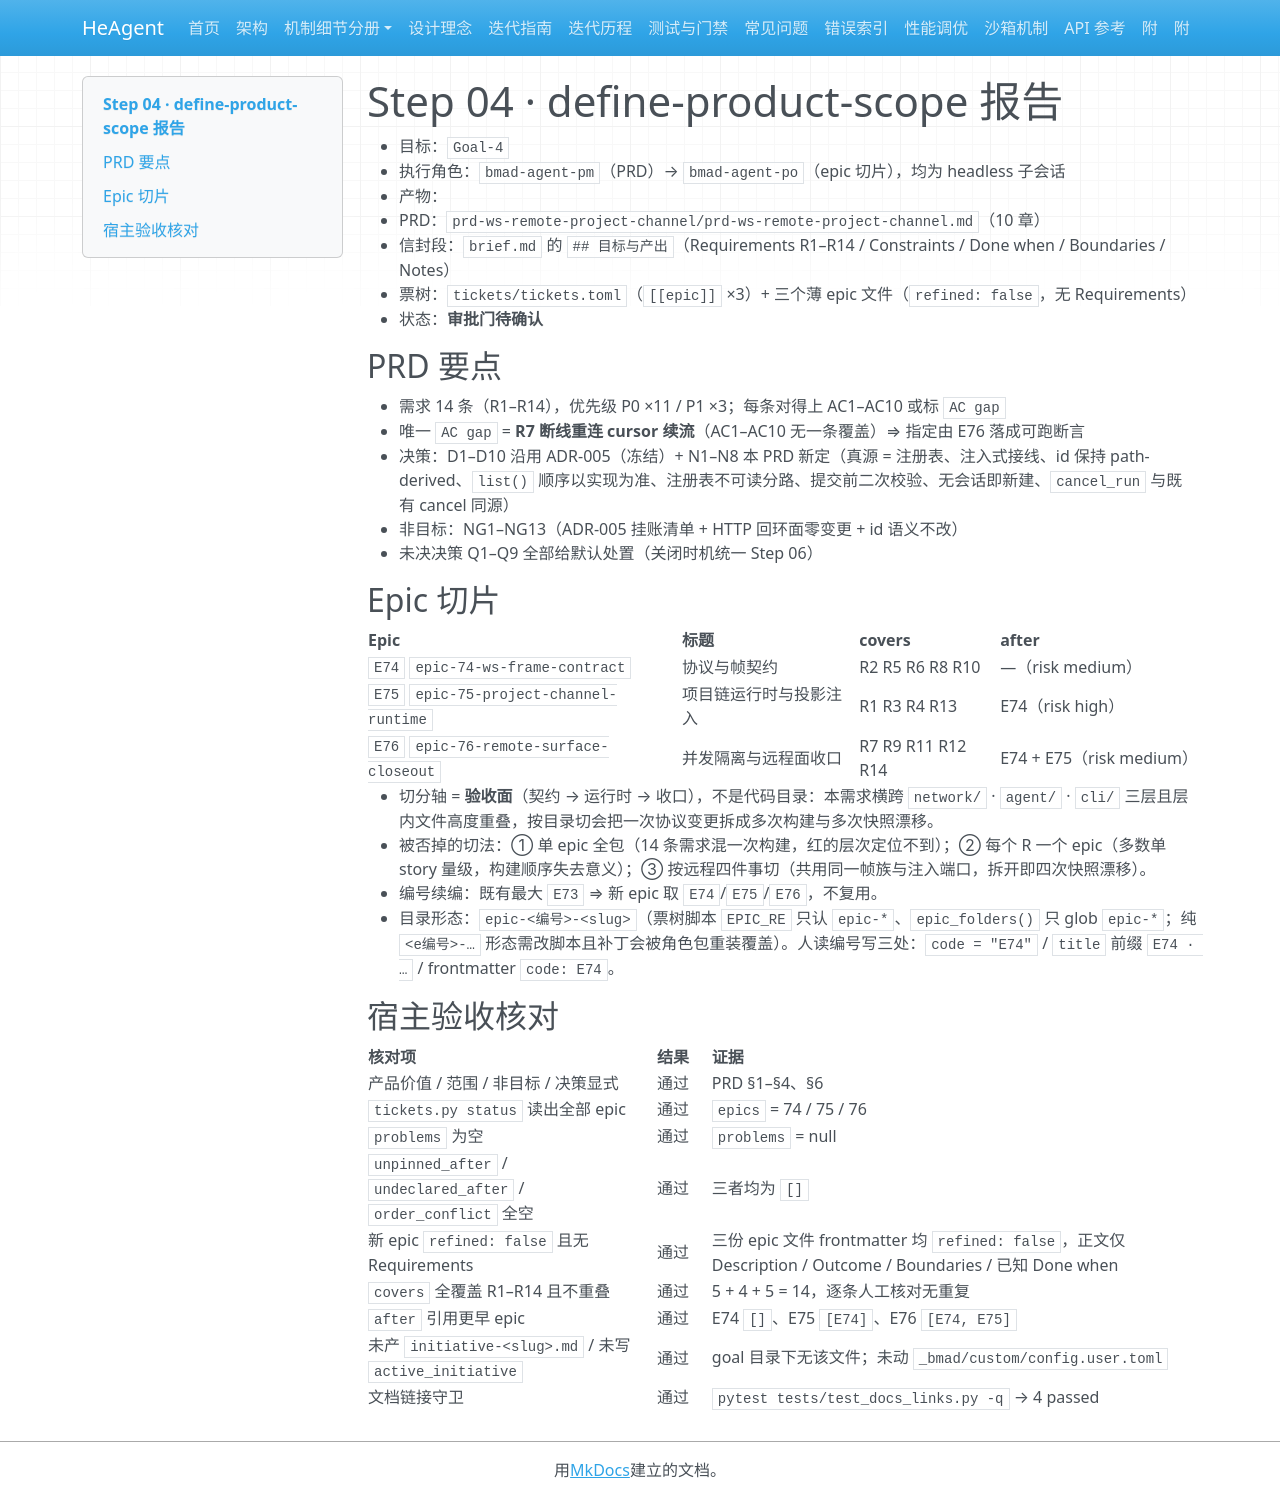

repository: zsutxz/HeAgent · page: Goal-4/step-04-define-product-scope/report/index.html · generator: mkdocs

# Step 04 · define-product-scope 报告

- 目标：`Goal-4`
- 执行角色：`bmad-agent-pm`（PRD）→ `bmad-agent-po`（epic 切片），均为 headless 子会话
- 产物：
  - PRD：`prd-ws-remote-project-channel/prd-ws-remote-project-channel.md`（10 章）
  - 信封段：`brief.md` 的 `## 目标与产出`（Requirements R1–R14 / Constraints / Done when / Boundaries / Notes）
  - 票树：`tickets/tickets.toml`（`[[epic]]` ×3）+ 三个薄 epic 文件（`refined: false`，无 Requirements）
- 状态：**审批门待确认**

## PRD 要点

- 需求 14 条（R1–R14），优先级 P0 ×11 / P1 ×3；每条对得上 AC1–AC10 或标 `AC gap`
- 唯一 `AC gap` = **R7 断线重连 cursor 续流**（AC1–AC10 无一条覆盖）⇒ 指定由 E76 落成可跑断言
- 决策：D1–D10 沿用 ADR-005（冻结）+ N1–N8 本 PRD 新定（真源 = 注册表、注入式接线、id 保持 path-derived、`list()` 顺序以实现为准、注册表不可读分路、提交前二次校验、无会话即新建、`cancel_run` 与既有 cancel 同源）
- 非目标：NG1–NG13（ADR-005 挂账清单 + HTTP 回环面零变更 + id 语义不改）
- 未决决策 Q1–Q9 全部给默认处置（关闭时机统一 Step 06）

## Epic 切片

| Epic | 标题 | covers | after |
|---|---|---|---|
| `E74` `epic-74-ws-frame-contract` | 协议与帧契约 | R2 R5 R6 R8 R10 | —（risk medium） |
| `E75` `epic-75-project-channel-runtime` | 项目链运行时与投影注入 | R1 R3 R4 R13 | E74（risk high） |
| `E76` `epic-76-remote-surface-closeout` | 并发隔离与远程面收口 | R7 R9 R11 R12 R14 | E74 + E75（risk medium） |

- 切分轴 = **验收面**（契约 → 运行时 → 收口），不是代码目录：本需求横跨 `network/` · `agent/` · `cli/` 三层且层内文件高度重叠，按目录切会把一次协议变更拆成多次构建与多次快照漂移。
- 被否掉的切法：① 单 epic 全包（14 条需求混一次构建，红的层次定位不到）；② 每个 R 一个 epic（多数单 story 量级，构建顺序失去意义）；③ 按远程四件事切（共用同一帧族与注入端口，拆开即四次快照漂移）。
- 编号续编：既有最大 `E73` ⇒ 新 epic 取 `E74`/`E75`/`E76`，不复用。
- 目录形态：`epic-<编号>-<slug>`（票树脚本 `EPIC_RE` 只认 `epic-*`、`epic_folders()` 只 glob `epic-*`；纯 `<e编号>-…` 形态需改脚本且补丁会被角色包重装覆盖）。人读编号写三处：`code = "E74"` / `title` 前缀 `E74 · …` / frontmatter `code: E74`。

## 宿主验收核对

| 核对项 | 结果 | 证据 |
|---|---|---|
| 产品价值 / 范围 / 非目标 / 决策显式 | 通过 | PRD §1–§4、§6 |
| `tickets.py status` 读出全部 epic | 通过 | `epics` = 74 / 75 / 76 |
| `problems` 为空 | 通过 | `problems` = null |
| `unpinned_after` / `undeclared_after` / `order_conflict` 全空 | 通过 | 三者均为 `[]` |
| 新 epic `refined: false` 且无 Requirements | 通过 | 三份 epic 文件 frontmatter 均 `refined: false`，正文仅 Description / Outcome / Boundaries / 已知 Done when |
| `covers` 全覆盖 R1–R14 且不重叠 | 通过 | 5 + 4 + 5 = 14，逐条人工核对无重复 |
| `after` 引用更早 epic | 通过 | E74 `[]`、E75 `[E74]`、E76 `[E74, E75]` |
| 未产 `initiative-<slug>.md` / 未写 `active_initiative` | 通过 | goal 目录下无该文件；未动 `_bmad/custom/config.user.toml` |
| 文档链接守卫 | 通过 | `pytest tests/test_docs_links.py -q` → 4 passed |
